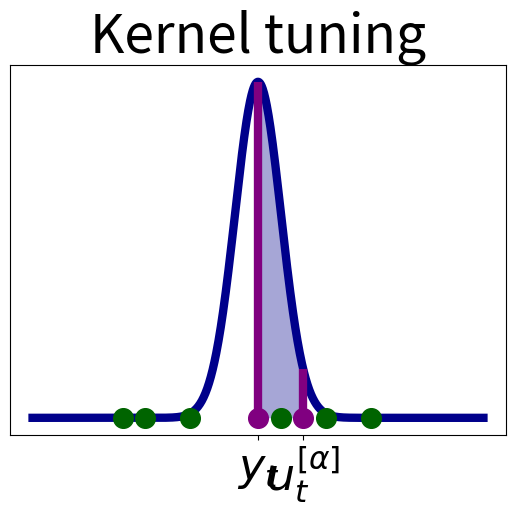

Source code (Python):
import numpy as np
import matplotlib
import matplotlib.pyplot as plt
from scipy import stats


matplotlib.rc('font', size=32)
lw = 6
s = 200


def kernel_comparison():
    fig = plt.figure()

    loc = 0.0
    scale = 3.0

    x = np.linspace(-20, 20, 1000)
    plt.plot(x, stats.norm.pdf(x, loc=loc, scale=scale), lw=lw, color='darkgreen', label='Gaussian')
    plt.plot(x, stats.cauchy.pdf(x, loc=loc, scale=scale), lw=lw, color='darkblue', label='Cauchy')
    plt.plot(x, stats.uniform.pdf(x, loc=loc-scale, scale=loc+2*scale), lw=lw, color='purple', label='Uniform')

    plt.legend()
    plt.title('Kernel comparison')
    plt.xticks([loc], ['y'])
    plt.yticks([])
    plt.show()


def kernel_tuning():
    y = 5.0
    u = np.array([-1.0, 0.0, 2.0, 6.0, 8.0, 10.0])
    u_alpha = 6.0 + 1

    p = 0.95
    eps = abs(u_alpha - y) / stats.norm.ppf((1+p)/2)

    fig = plt.figure()

    x = np.linspace(-5, 15, 1000)
    plt.plot(x, stats.norm.pdf(x, loc=y, scale=eps), lw=lw, color='darkblue')

    plt.vlines(y, ymin=0.0, ymax=stats.norm.pdf(y, loc=y, scale=eps), lw=lw, color='purple')
    plt.vlines(u_alpha, ymin=0.0, ymax=stats.norm.pdf(u_alpha, loc=y, scale=eps), lw=lw, color='purple')
    plt.scatter(u, np.zeros(u.size), s=s, color='darkgreen', zorder=1000)
    plt.scatter(u_alpha, 0, s=s, color='purple', zorder=1000)
    plt.scatter(y, 0, s=s, color='purple', zorder=1000)

    shaded_x = x[(x >= y) & (x <= u_alpha)]
    plt.fill_between(shaded_x, stats.norm.pdf(shaded_x, loc=y, scale=eps), color='darkblue', alpha=0.35, linewidth=0)

    plt.xticks([y, u_alpha], ['$y_t$', r'$u_t^{[\alpha]}$'])
    plt.yticks([])
    plt.title('Kernel tuning')
    plt.show()



if __name__ == '__main__':
    #kernel_comparison()
    kernel_tuning()

